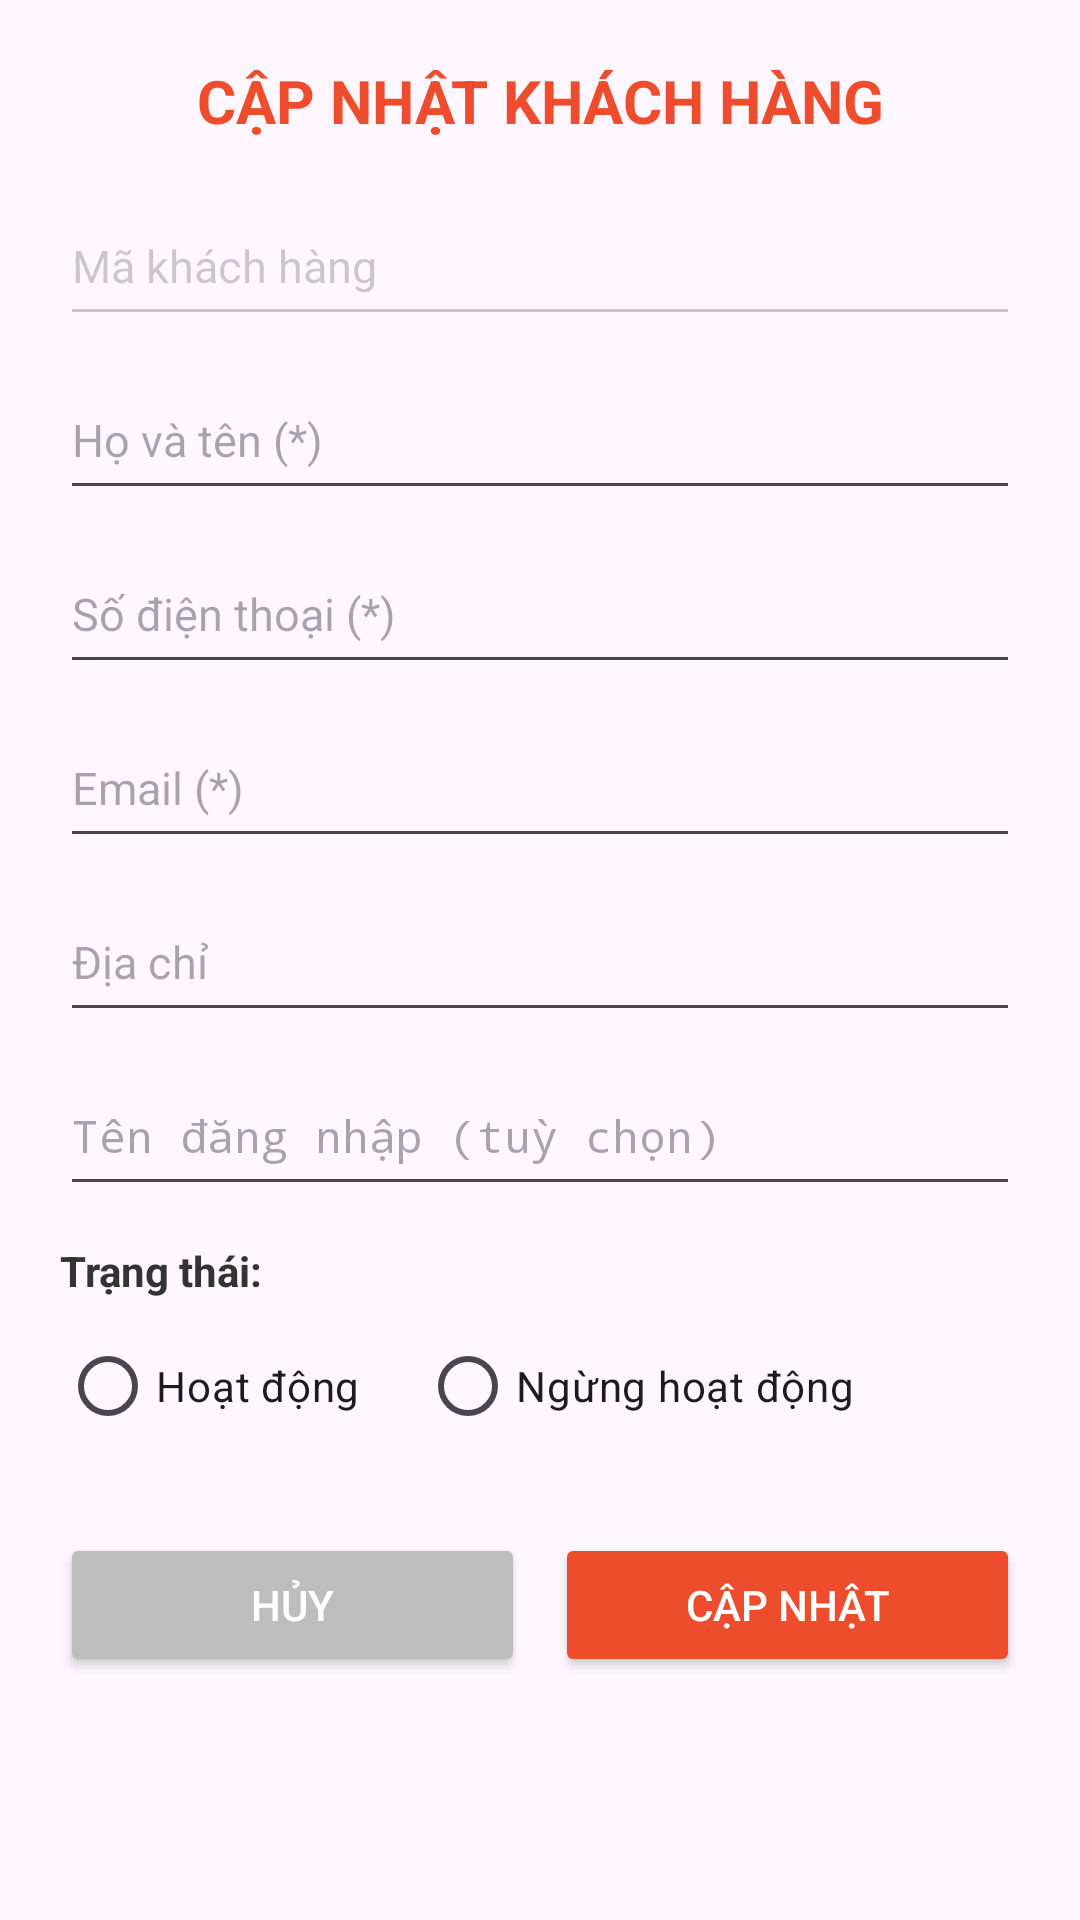

The Android layout XML behind this screen, and the referenced resources:
<!-- AndroidManifest.xml: application theme Theme.BAICUOIKI -->
<!-- res/layout/dialog_edit_customer.xml -->
<?xml version="1.0" encoding="utf-8"?>
<LinearLayout
    xmlns:android="http://schemas.android.com/apk/res/android"
    android:layout_width="match_parent"
    android:layout_height="wrap_content"
    android:background="@drawable/bg_dialog_white"
    android:orientation="vertical"
    android:padding="20dp">

    <TextView
        android:layout_width="match_parent"
        android:layout_height="wrap_content"
        android:gravity="center"
        android:text="CẬP NHẬT KHÁCH HÀNG"
        android:textColor="#EE4D2D"
        android:textSize="20sp"
        android:textStyle="bold" />

    <ScrollView
        android:layout_width="match_parent"
        android:layout_height="wrap_content"
        android:layout_marginTop="15dp"
        android:scrollbars="none">

        <LinearLayout
            android:layout_width="match_parent"
            android:layout_height="wrap_content"
            android:orientation="vertical">

            
            <EditText
                android:id="@+id/edtEditMaKH"
                android:layout_width="match_parent"
                android:layout_height="50dp"
                android:hint="Mã khách hàng"
                android:textSize="15sp"
                android:enabled="false"
                android:alpha="0.6" />

            
            <EditText
                android:id="@+id/edtEditHoTen"
                android:layout_width="match_parent"
                android:layout_height="50dp"
                android:layout_marginTop="8dp"
                android:hint="Họ và tên (*)"
                android:textSize="15sp"
                android:inputType="textPersonName|textCapWords" />

            
            <EditText
                android:id="@+id/edtEditSdt"
                android:layout_width="match_parent"
                android:layout_height="50dp"
                android:layout_marginTop="8dp"
                android:hint="Số điện thoại (*)"
                android:inputType="phone"
                android:textSize="15sp" />

            
            <EditText
                android:id="@+id/edtEditEmail"
                android:layout_width="match_parent"
                android:layout_height="50dp"
                android:layout_marginTop="8dp"
                android:hint="Email (*)"
                android:inputType="textEmailAddress"
                android:textSize="15sp" />

            
            <EditText
                android:id="@+id/edtEditDiaChi"
                android:layout_width="match_parent"
                android:layout_height="50dp"
                android:layout_marginTop="8dp"
                android:hint="Địa chỉ"
                android:textSize="15sp" />

            
            <EditText
                android:id="@+id/edtEditDangnhap"
                android:layout_width="match_parent"
                android:layout_height="50dp"
                android:layout_marginTop="8dp"
                android:hint="Tên đăng nhập (tuỳ chọn)"
                android:textSize="15sp"
                android:inputType="textNoSuggestions"
                android:fontFamily="monospace" />

            
            <TextView
                android:layout_width="wrap_content"
                android:layout_height="wrap_content"
                android:layout_marginTop="12dp"
                android:text="Trạng thái:"
                android:textColor="#333333"
                android:textStyle="bold" />

            <RadioGroup
                android:id="@+id/rgCustTrangThai"
                android:layout_width="match_parent"
                android:layout_height="wrap_content"
                android:layout_marginTop="5dp"
                android:orientation="horizontal">

                <RadioButton
                    android:id="@+id/rbCustHoat"
                    android:layout_width="wrap_content"
                    android:layout_height="wrap_content"
                    android:text="Hoạt động" />

                <RadioButton
                    android:id="@+id/rbCustNgung"
                    android:layout_width="wrap_content"
                    android:layout_height="wrap_content"
                    android:layout_marginStart="20dp"
                    android:text="Ngừng hoạt động" />
            </RadioGroup>

            
            <LinearLayout
                android:layout_width="match_parent"
                android:layout_height="wrap_content"
                android:layout_marginTop="25dp"
                android:orientation="horizontal">

                <Button
                    android:id="@+id/btnEditHuy"
                    android:layout_width="0dp"
                    android:layout_height="wrap_content"
                    android:layout_marginEnd="10dp"
                    android:layout_weight="1"
                    android:backgroundTint="#BDBDBD"
                    android:text="HỦY"
                    android:textColor="#FFFFFF" />

                <Button
                    android:id="@+id/btnEditCapNhat"
                    android:layout_width="0dp"
                    android:layout_height="wrap_content"
                    android:layout_weight="1"
                    android:backgroundTint="#EE4D2D"
                    android:text="CẬP NHẬT"
                    android:textColor="#FFFFFF" />
            </LinearLayout>
        </LinearLayout>
    </ScrollView>
</LinearLayout>
<!-- resources referenced by this layout -->
<resources>
  <style name="Theme.BAICUOIKI" parent="Base.Theme.BAICUOIKI" />
  <style name="Base.Theme.BAICUOIKI" parent="Theme.Material3.DayNight.NoActionBar">
          
          
      </style>
</resources>
